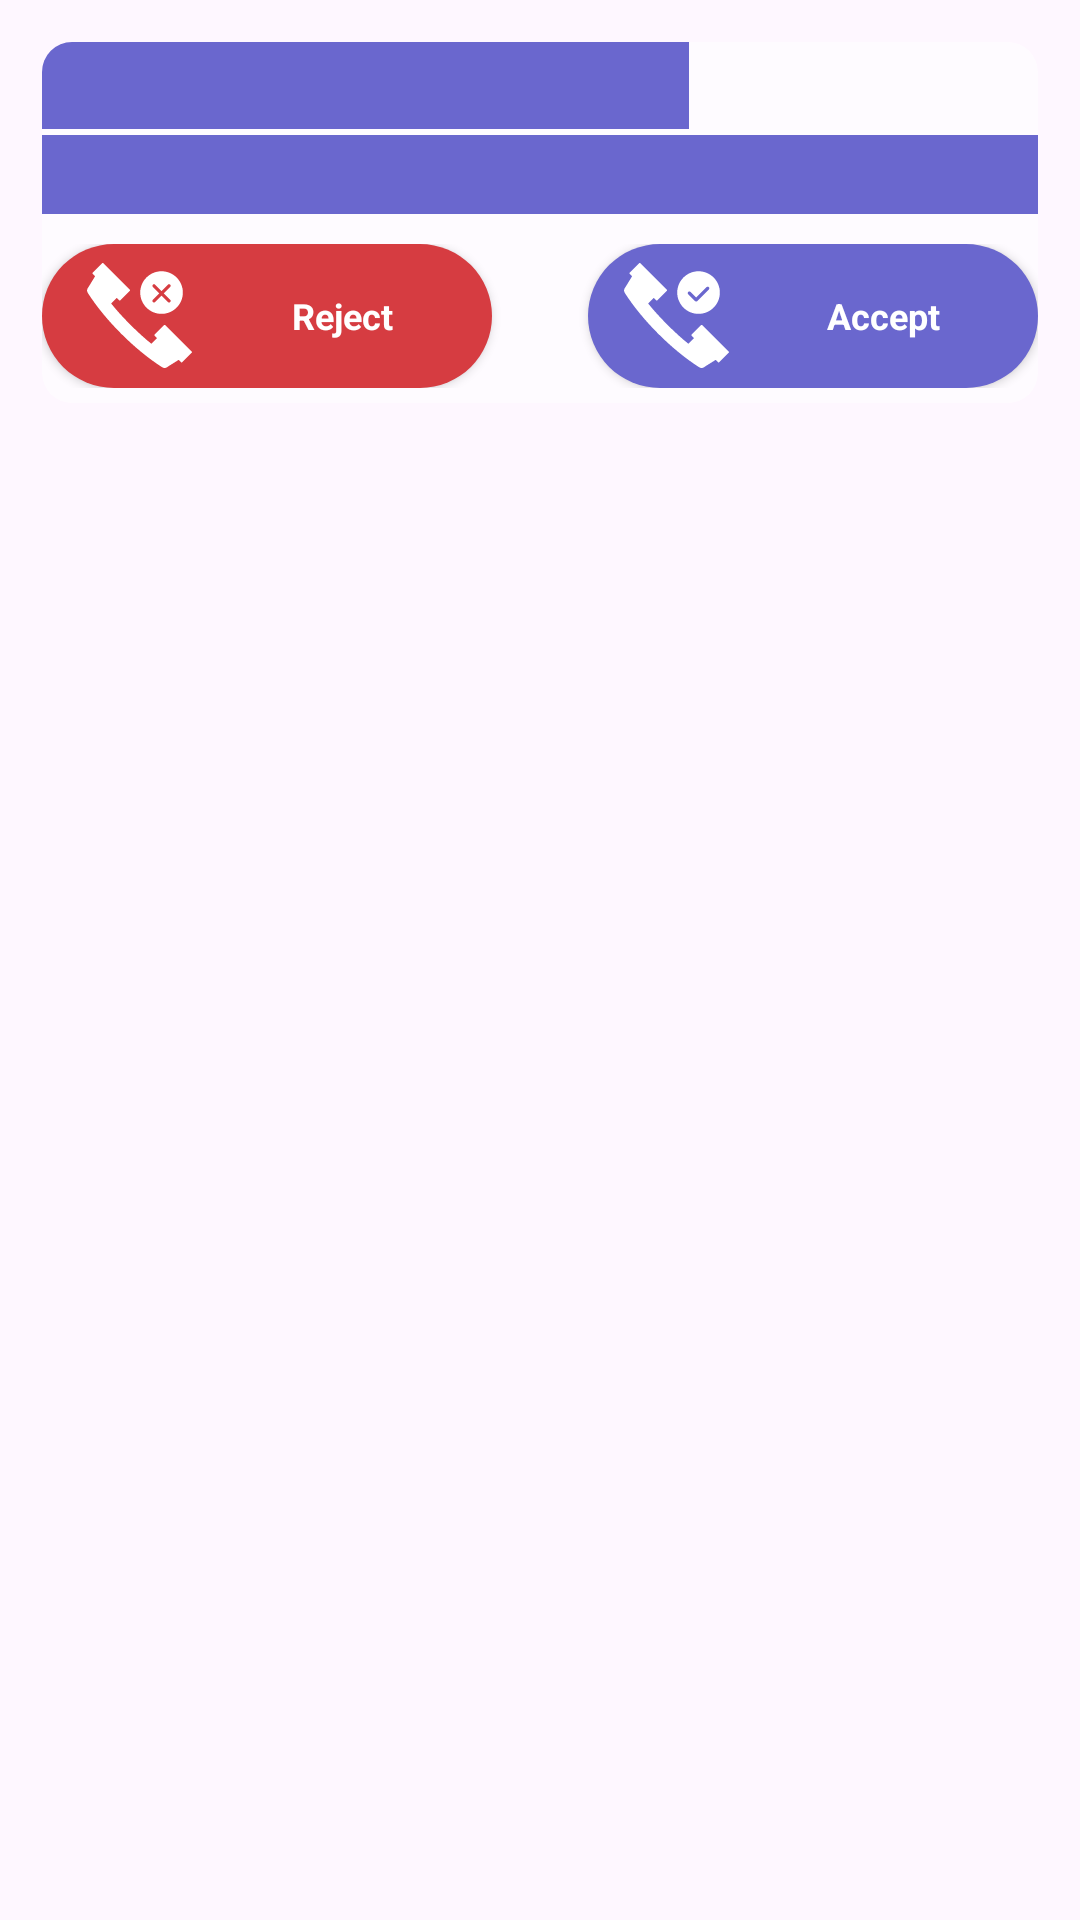

Reconstruct the res/layout file that produces this screen, plus the resources it refers to.
<!-- AndroidManifest.xml: activity theme AppTheme.NoActionBar -->
<!-- res/layout/activity_shared_friend_request.xml -->
<?xml version="1.0" encoding="utf-8"?>
<layout xmlns:android="http://schemas.android.com/apk/res/android"
    xmlns:app="http://schemas.android.com/apk/res-auto"
    xmlns:tools="http://schemas.android.com/tools"
    tools:ignore="MissingDefaultResource">

    <androidx.constraintlayout.widget.ConstraintLayout
        android:layout_width="match_parent"
        android:layout_height="wrap_content">
        <androidx.constraintlayout.widget.Guideline
            android:id="@+id/guideline"
            android:layout_width="wrap_content"
            android:layout_height="wrap_content"
            android:orientation="horizontal"
            app:layout_constraintGuide_percent="0.02" />

        <androidx.constraintlayout.widget.Guideline
            android:id="@+id/guideline2"
            android:layout_width="wrap_content"
            android:layout_height="wrap_content"
            android:orientation="horizontal"
            app:layout_constraintGuide_percent="0.9" />

        <LinearLayout
            android:padding="10dp"
            android:layout_width="match_parent"
            android:layout_height="match_parent"
            android:orientation="vertical">
            <androidx.cardview.widget.CardView
                android:layout_width="match_parent"
                android:layout_height="wrap_content"
                android:layout_gravity="center"
                android:layout_margin="4dp"
                app:cardBackgroundColor="@color/transparent"
                app:cardCornerRadius="10dp"
                app:cardElevation="0dp">
                <LinearLayout
                    android:layout_width="match_parent"
                    android:layout_height="match_parent"
                    android:orientation="vertical">

                    <LinearLayout
                        android:layout_width="match_parent"
                        android:layout_height="wrap_content"
                        android:layout_marginBottom="2dp"
                        android:orientation="horizontal"
                        android:weightSum="100"
                        android:baselineAligned="false">
                        <TextView
                            android:id="@+id/TvFriendMobileNum"
                            android:layout_weight="65"
                            style="@style/black_normal_text_style"
                            android:layout_width="0dp"
                            android:layout_height="match_parent"
                            android:background="@color/colorPrimaryDark"
                            android:padding="5dp"
                            android:textColor="@color/white"
                            android:textStyle="bold"
                            android:gravity="center"/>
                        <TextView
                            android:id="@+id/TvDate"
                            android:layout_weight="35"
                            style="@style/black_normal_text_style"
                            android:layout_width="0dp"
                            android:layout_height="match_parent"
                            android:gravity="end|center_vertical"
                            android:paddingStart="0dp"
                            android:paddingEnd="10dp"/>
                    </LinearLayout>
                    <LinearLayout
                        android:layout_width="match_parent"
                        android:layout_height="0dp"
                        android:orientation="vertical"
                        android:layout_weight="1"
                        android:baselineAligned="false">
                        <TextView
                            android:id="@+id/TvFriendName"
                            style="@style/white_small_text_style"
                            android:layout_width="match_parent"
                            android:layout_height="wrap_content"
                            android:background="@color/colorPrimaryDark"
                            android:gravity="center"
                            android:padding="@dimen/small_padding"
                            android:textAllCaps="true"
                            android:textColor="@android:color/white"
                            tools:ignore="TextContrastCheck" />
                    </LinearLayout>
                    <RelativeLayout
                        android:layout_width="match_parent"
                        android:layout_height="wrap_content"
                        android:layout_marginTop="10dp"
                        android:layout_marginBottom="5dp"
                        android:baselineAligned="false">
                        <androidx.appcompat.widget.AppCompatButton
                            android:id="@+id/BtnReject"
                            style="@style/button_text_style_white"
                            android:layout_width="150dp"
                            android:layout_height="wrap_content"
                            android:background="@drawable/btn_bg_melon"
                            android:drawableStart="@drawable/ic_friend_request_reject"
                            android:paddingTop="6dp"
                            android:paddingBottom="6dp"
                            android:paddingStart="15dp"
                            android:paddingEnd="0dp"
                            android:text="@string/reject"
                            tools:ignore="ContentDescription,SpeakableTextPresentCheck"
                            android:layout_alignParentStart="true"/>
                        <androidx.appcompat.widget.AppCompatButton
                            android:id="@+id/BtnAccept"
                            style="@style/button_text_style_white"
                            android:layout_width="150dp"
                            android:layout_height="wrap_content"
                            android:background="@drawable/btn_bg_purple"
                            android:drawableStart="@drawable/ic_friend_request_accept"
                            android:paddingTop="6dp"
                            android:paddingBottom="6dp"
                            android:paddingStart="12dp"
                            android:paddingEnd="0dp"
                            android:text="@string/accept"
                            tools:ignore="ContentDescription,SpeakableTextPresentCheck"
                            android:layout_alignParentEnd="true"/>
                    </RelativeLayout>

                    

                </LinearLayout>
            </androidx.cardview.widget.CardView>
        </LinearLayout>

    </androidx.constraintlayout.widget.ConstraintLayout>
</layout>
<!-- resources referenced by this layout -->
<resources>
  <color name="colorPrimaryDark">#6A67CE</color>
  <color name="transparent">#99FFFFFF</color>
  <color name="white">#FFFFFFFF</color>
  <dimen name="small_padding">5dp</dimen>
  <!-- drawable btn_bg_melon (drawable) -->
  <?xml version="1.0" encoding="utf-8"?>
  <shape xmlns:android="http://schemas.android.com/apk/res/android">
  
      <solid android:color="@color/flatWaterMelonDark"/>
  
      <corners android:radius="70dp"/>
  </shape>
  <!-- drawable btn_bg_purple (drawable) -->
  <?xml version="1.0" encoding="utf-8"?>
  <shape xmlns:android="http://schemas.android.com/apk/res/android">
  
      <solid android:color="@color/flatBlueDark"/>
  
      <corners android:radius="70dp"/>
  </shape>
  <!-- drawable ic_video_play (drawable) -->
  <vector android:height="24dp" android:viewportHeight="512"
      android:viewportWidth="512" android:width="24dp" xmlns:android="http://schemas.android.com/apk/res/android">
      <path android:fillColor="#61DE56" android:pathData="M437.02,74.98C388.667,26.628 324.38,0 256,0C187.619,0 123.332,26.628 74.98,74.98C26.629,123.331 0,187.619 0,256c0,68.38 26.629,132.667 74.98,181.019C123.332,485.371 187.619,512 256,512c68.379,0 132.666,-26.629 181.02,-74.981C485.371,388.667 512,324.38 512,256C512,187.619 485.371,123.331 437.02,74.98z"/>
      <path android:fillColor="#13C37B" android:pathData="M437.02,74.981C388.666,26.629 324.379,0 256,0h-0.001v512H256c68.38,0 132.667,-26.628 181.02,-74.979C485.371,388.668 512,324.381 512,256C512,187.62 485.371,123.333 437.02,74.981z"/>
      <path android:fillColor="#F2F2F2" android:pathData="M392.033,243.01L199.232,131.697c-4.642,-2.68 -10.359,-2.68 -15,0s-7.5,7.631 -7.5,12.99v222.621c0,5.359 2.859,10.311 7.5,12.99c2.32,1.34 4.91,2.01 7.5,2.01s5.18,-0.67 7.5,-2.01L392.033,268.99c4.641,-2.679 7.5,-7.631 7.5,-12.99C399.533,250.641 396.674,245.69 392.033,243.01z"/>
      <path android:fillColor="#F2F2F2" android:pathData="M392.033,243.01l-136.032,-78.537v183.052l136.032,-78.534c4.641,-2.679 7.5,-7.631 7.5,-12.99C399.533,250.641 396.674,245.69 392.033,243.01z"/>
  </vector>
  <string name="accept">Accept</string>
  <string name="reject">Reject</string>
  <style name="black_normal_text_style" parent="AppTheme">
          <item name="android:textStyle">bold</item>
          <item name="android:typeface">sans</item>
          <item name="android:textColor">#000000</item>
          <item name="android:textSize">14sp</item>
      </style>
  <style name="button_text_style_white" parent="AppTheme">
          <item name="android:textStyle">bold</item>
          <item name="android:typeface">sans</item>
          <item name="android:textSize">12sp</item>
          <item name="android:textColor">@color/white</item>
      </style>
  <style name="white_small_text_style" parent="AppTheme">
          <item name="android:textStyle">bold</item>
          <item name="android:typeface">sans</item>
          <item name="android:textColor">#FFFFFF</item>
          <item name="android:textSize">12sp</item>
      </style>
  <style name="AppTheme.NoActionBar" parent="Theme.Material3.Light">
          <item name="colorPrimary">@color/colorPrimary</item>
          <item name="colorPrimaryDark">@color/colorPrimaryDark</item>
          <item name="colorAccent">@color/colorAccent</item>
          <item name="windowActionBar">false</item>
          <item name="windowNoTitle">true</item>
          <item name="android:textColorSecondary">@color/black</item>
      </style>
  <color name="flatWaterMelonDark">#D63C41</color>
  <color name="flatBlueDark">#6A67CE</color>
  <style name="AppTheme" parent="Theme.Material3.Light">
          <item name="colorPrimary">@color/colorPrimary</item>
          <item name="colorPrimaryDark">@color/colorPrimaryDark</item>
          <item name="colorAccent">@color/colorAccent</item>
      </style>
  <color name="colorPrimary">#7E7BDE</color>
  <color name="colorAccent">#D81B60</color>
  <color name="black">#FF000000</color>
</resources>
